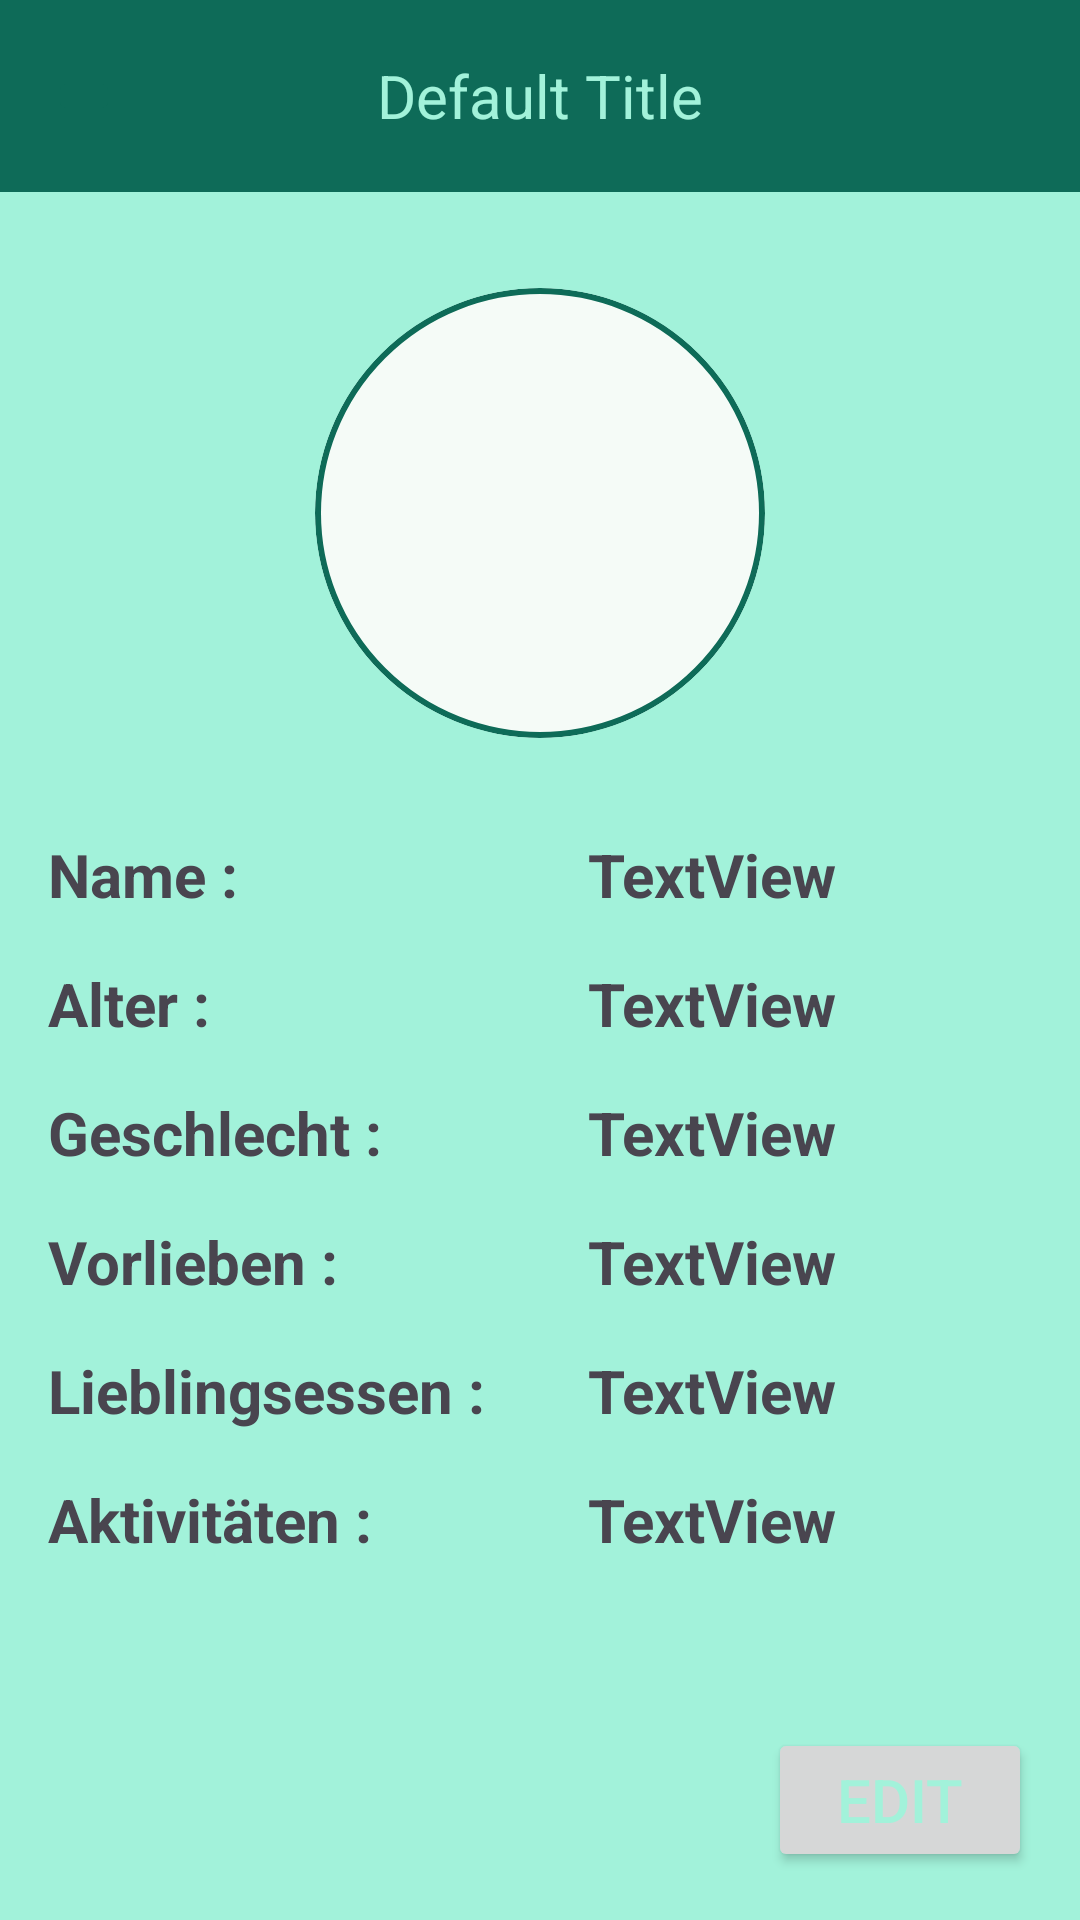

This screen was rendered from an Android layout file. Write that file and the resources it references.
<!-- AndroidManifest.xml: application theme App.Abschlussprojekt -->
<!-- res/layout/fragment_settings_partner.xml -->
<?xml version="1.0" encoding="utf-8"?>
<androidx.constraintlayout.widget.ConstraintLayout xmlns:android="http://schemas.android.com/apk/res/android"
    xmlns:app="http://schemas.android.com/apk/res-auto"
    xmlns:tools="http://schemas.android.com/tools"
    android:id="@+id/frameLayout3"
    android:layout_width="match_parent"
    android:layout_height="match_parent"
    android:background="@color/md_theme_primaryContainer"
    tools:context=".ui.settings.SettingsPartnerFragment">

    <include
        android:id="@+id/toolbar"
        layout="@layout/toolbar"
        app:layout_constraintEnd_toEndOf="parent"
        app:layout_constraintStart_toStartOf="parent"
        app:layout_constraintTop_toTopOf="parent" />

    <com.google.android.material.card.MaterialCardView
        android:id="@+id/cv_profile_pic"
        android:layout_width="wrap_content"
        android:layout_height="wrap_content"
        android:layout_marginTop="32dp"
        app:cardCornerRadius="100dp"
        app:layout_constraintEnd_toEndOf="parent"
        app:layout_constraintStart_toStartOf="parent"
        app:layout_constraintTop_toBottomOf="@+id/toolbar"
        app:strokeColor="@color/md_theme_primary"
        app:strokeWidth="2dp">

        <androidx.constraintlayout.widget.ConstraintLayout
            android:layout_width="match_parent"
            android:layout_height="match_parent">

            <ImageView
                android:id="@+id/iv_profile"
                android:layout_width="150dp"
                android:layout_height="150dp"
                android:adjustViewBounds="true"
                android:scaleType="centerCrop"
                app:layout_constraintBottom_toBottomOf="parent"
                app:layout_constraintEnd_toEndOf="parent"
                app:layout_constraintStart_toStartOf="parent"
                app:layout_constraintTop_toTopOf="parent"
                app:srcCompat="@drawable/baseline_person_24" />

        </androidx.constraintlayout.widget.ConstraintLayout>

    </com.google.android.material.card.MaterialCardView>


    <TextView
        android:id="@+id/tv_name"
        android:layout_width="wrap_content"
        android:layout_height="wrap_content"
        android:layout_marginStart="16dp"
        android:text="@string/name_profile"
        android:textSize="20sp"
        android:textStyle="bold"
        app:layout_constraintStart_toStartOf="parent"
        app:layout_constraintTop_toTopOf="@+id/tv_name_input" />

    <TextView
        android:id="@+id/tv_name_input"
        android:layout_width="0dp"
        android:layout_height="wrap_content"
        android:layout_marginStart="196dp"
        android:layout_marginTop="32dp"
        android:layout_marginEnd="16dp"
        android:text="@string/textview"
        android:textSize="20sp"
        android:textStyle="bold"
        app:layout_constraintEnd_toEndOf="parent"
        app:layout_constraintHorizontal_bias="0.0"
        app:layout_constraintStart_toStartOf="parent"
        app:layout_constraintTop_toBottomOf="@+id/cv_profile_pic" />

    <TextView
        android:id="@+id/tv_age"
        android:layout_width="wrap_content"
        android:layout_height="wrap_content"
        android:layout_marginStart="16dp"
        android:text="@string/age_profile"
        android:textSize="20sp"
        android:textStyle="bold"
        app:layout_constraintStart_toStartOf="parent"
        app:layout_constraintTop_toTopOf="@+id/tv_age_input" />

    <TextView
        android:id="@+id/tv_age_input"
        android:layout_width="0dp"
        android:layout_height="wrap_content"
        android:layout_marginStart="196dp"
        android:layout_marginTop="16dp"
        android:layout_marginEnd="16dp"
        android:text="@string/textview"
        android:textSize="20sp"
        android:textStyle="bold"
        app:layout_constraintEnd_toEndOf="parent"
        app:layout_constraintHorizontal_bias="0.0"
        app:layout_constraintStart_toStartOf="parent"
        app:layout_constraintTop_toBottomOf="@+id/tv_name_input" />

    <TextView
        android:id="@+id/tv_gender"
        android:layout_width="wrap_content"
        android:layout_height="wrap_content"
        android:layout_marginStart="16dp"
        android:text="@string/geschlecht"
        android:textSize="20sp"
        android:textStyle="bold"
        app:layout_constraintStart_toStartOf="parent"
        app:layout_constraintTop_toTopOf="@+id/tv_gender_input" />


    <TextView
        android:id="@+id/tv_gender_input"
        android:layout_width="0dp"
        android:layout_height="wrap_content"
        android:layout_marginStart="196dp"
        android:layout_marginTop="16dp"
        android:layout_marginEnd="16dp"
        android:text="@string/textview"
        android:textSize="20sp"
        android:textStyle="bold"
        app:layout_constraintEnd_toEndOf="parent"
        app:layout_constraintHorizontal_bias="0.0"
        app:layout_constraintStart_toStartOf="parent"
        app:layout_constraintTop_toBottomOf="@+id/tv_age_input" />

    <TextView
        android:id="@+id/tv_likes"
        android:layout_width="wrap_content"
        android:layout_height="wrap_content"
        android:layout_marginStart="16dp"
        android:text="@string/vorlieben"
        android:textSize="20sp"
        android:textStyle="bold"
        app:layout_constraintStart_toStartOf="parent"
        app:layout_constraintTop_toTopOf="@+id/tv_likes_input" />

    <TextView
        android:id="@+id/tv_likes_input"
        android:layout_width="0dp"
        android:layout_height="wrap_content"
        android:layout_marginStart="196dp"
        android:layout_marginTop="16dp"
        android:layout_marginEnd="16dp"
        android:text="@string/textview"
        android:textSize="20sp"
        android:textStyle="bold"
        app:layout_constraintEnd_toEndOf="parent"
        app:layout_constraintHorizontal_bias="0.0"
        app:layout_constraintStart_toStartOf="parent"
        app:layout_constraintTop_toBottomOf="@+id/tv_gender" />


    <TextView
        android:id="@+id/tv_foodPreferences"
        android:layout_width="wrap_content"
        android:layout_height="wrap_content"
        android:layout_marginStart="16dp"
        android:text="@string/lieblingsessen"
        android:textSize="20sp"
        android:textStyle="bold"
        app:layout_constraintStart_toStartOf="parent"
        app:layout_constraintTop_toTopOf="@+id/tv_foodPreferences_input" />

    <TextView
        android:id="@+id/tv_foodPreferences_input"
        android:layout_width="0dp"
        android:layout_height="wrap_content"
        android:layout_marginStart="196dp"
        android:layout_marginTop="16dp"
        android:layout_marginEnd="16dp"
        android:text="@string/textview"
        android:textSize="20sp"
        android:textStyle="bold"
        app:layout_constraintEnd_toEndOf="parent"
        app:layout_constraintHorizontal_bias="0.0"
        app:layout_constraintStart_toStartOf="parent"
        app:layout_constraintTop_toBottomOf="@+id/tv_likes_input" />

    <TextView
        android:id="@+id/tv_activityPreferences"
        android:layout_width="wrap_content"
        android:layout_height="wrap_content"
        android:layout_marginStart="16dp"
        android:text="@string/aktivit_ten"
        android:textSize="20sp"
        android:textStyle="bold"
        app:layout_constraintStart_toStartOf="parent"
        app:layout_constraintTop_toTopOf="@+id/tv_activityPreferences_input" />

    <TextView
        android:id="@+id/tv_activityPreferences_input"
        android:layout_width="0dp"
        android:layout_height="wrap_content"
        android:layout_marginStart="196dp"
        android:layout_marginTop="16dp"
        android:layout_marginEnd="16dp"
        android:text="@string/textview"
        android:textSize="20sp"
        android:textStyle="bold"
        app:layout_constraintEnd_toEndOf="parent"
        app:layout_constraintHorizontal_bias="0.0"
        app:layout_constraintStart_toStartOf="parent"
        app:layout_constraintTop_toBottomOf="@+id/tv_foodPreferences_input" />

    <Button
        android:id="@+id/bt_profile_edit"
        android:layout_width="wrap_content"
        android:layout_height="wrap_content"
        android:layout_marginEnd="16dp"
        android:layout_marginBottom="16dp"
        android:text="@string/edit"
        android:textColor="@color/md_theme_primaryContainer"
        android:textSize="20sp"
        app:layout_constraintBottom_toBottomOf="parent"
        app:layout_constraintEnd_toEndOf="parent" />
</androidx.constraintlayout.widget.ConstraintLayout>
<!-- res/layout/toolbar.xml (included above) -->
<androidx.appcompat.widget.Toolbar xmlns:android="http://schemas.android.com/apk/res/android"
    xmlns:app="http://schemas.android.com/apk/res-auto"
    android:id="@+id/toolbar"
    android:layout_width="match_parent"
    android:layout_height="wrap_content"
    android:background="?attr/colorPrimary"
    android:gravity="center"
    android:minHeight="?attr/actionBarSize"
    android:theme="?attr/actionBarTheme">

    <ImageButton
        android:id="@+id/toolbar_back_btn"
        android:layout_width="wrap_content"
        android:layout_height="wrap_content"
        android:layout_gravity="start"
        android:backgroundTint="@color/md_theme_primary"
        android:src="@drawable/baseline_arrow_back_24"
        app:tint="@color/md_theme_primaryContainer" />

    <TextView
        android:id="@+id/toolbar_title"
        android:layout_width="wrap_content"
        android:layout_height="wrap_content"
        android:layout_gravity="center"
        android:text="@string/default_title"
        android:textColor="@color/md_theme_primaryContainer"
        android:textSize="20sp" />
</androidx.appcompat.widget.Toolbar>
<!-- resources referenced by this layout -->
<resources>
  <color name="md_theme_primary">#0E6B58</color>
  <color name="md_theme_primaryContainer">#A2F2DA</color>
  <string name="age_profile">Alter :</string>
  <string name="aktivit_ten">Aktivitäten :</string>
  <string name="default_title">Default Title</string>
  <string name="edit">edit</string>
  <string name="geschlecht">Geschlecht :</string>
  <string name="lieblingsessen">Lieblingsessen :</string>
  <string name="name_profile">Name :</string>
  <string name="textview">TextView</string>
  <string name="vorlieben">Vorlieben :</string>
  <color name="md_theme_onPrimary">#FFFFFF</color>
  <color name="md_theme_onPrimaryContainer">#002019</color>
  <color name="md_theme_secondary">#904A48</color>
  <color name="md_theme_onSecondary">#FFFFFF</color>
  <color name="md_theme_secondaryContainer">#FFDAD8</color>
  <color name="md_theme_onSecondaryContainer">#3B080B</color>
  <color name="md_theme_tertiary">#6D5E0F</color>
  <color name="md_theme_onTertiary">#FFFFFF</color>
  <color name="md_theme_tertiaryContainer">#F8E287</color>
  <color name="md_theme_onTertiaryContainer">#211B00</color>
  <color name="md_theme_error">#BA1A1A</color>
  <color name="md_theme_onError">#FFFFFF</color>
  <color name="md_theme_errorContainer">#FFDAD6</color>
  <color name="md_theme_onErrorContainer">#410002</color>
  <color name="md_theme_background">#F5FBF7</color>
  <color name="md_theme_onBackground">#171D1B</color>
  <color name="md_theme_surface">#F5FBF7</color>
  <color name="md_theme_onSurface">#171D1B</color>
  <color name="md_theme_surfaceVariant">#DBE5E0</color>
  <color name="md_theme_onSurfaceVariant">#3F4945</color>
  <color name="md_theme_outline">#6F7975</color>
  <color name="md_theme_outlineVariant">#BFC9C4</color>
  <color name="md_theme_inverseSurface">#2B322F</color>
  <color name="md_theme_inverseOnSurface">#ECF2EE</color>
  <color name="md_theme_inversePrimary">#86D6BE</color>
  <color name="md_theme_primaryFixed">#A2F2DA</color>
  <color name="md_theme_onPrimaryFixed">#002019</color>
  <color name="md_theme_primaryFixedDim">#86D6BE</color>
  <color name="md_theme_onPrimaryFixedVariant">#005141</color>
  <color name="md_theme_secondaryFixed">#FFDAD8</color>
  <color name="md_theme_onSecondaryFixed">#3B080B</color>
  <color name="md_theme_secondaryFixedDim">#FFB3B0</color>
  <color name="md_theme_onSecondaryFixedVariant">#733332</color>
  <color name="md_theme_tertiaryFixed">#F8E287</color>
  <color name="md_theme_onTertiaryFixed">#211B00</color>
  <color name="md_theme_tertiaryFixedDim">#DBC66F</color>
  <color name="md_theme_onTertiaryFixedVariant">#534600</color>
  <color name="md_theme_surfaceDim">#D5DBD7</color>
  <color name="md_theme_surfaceBright">#F5FBF7</color>
  <color name="md_theme_surfaceContainerLowest">#FFFFFF</color>
  <color name="md_theme_surfaceContainerLow">#EFF5F1</color>
  <color name="md_theme_surfaceContainer">#E9EFEB</color>
  <color name="md_theme_surfaceContainerHigh">#E3EAE6</color>
  <color name="md_theme_surfaceContainerHighest">#DEE4E0</color>
</resources>
